Photos from the image-classification dataset "Dataset 2" in the GitHub repository fanweiying/Symmetry-recognition. Its 14 classes are: 10-fold symmetry order, 12-fold symmetry order, 14-fold symmetry order, 16-fold symmetry order, 18-fold symmetry order, 20-fold symmetry order, 2-fold symmetry order, 3-fold symmetry order, 4-fold symmetry order, 5-fold symmetry order, 6-fold symmetry order, 7-fold symmetry order, 8-fold symmetry order, 9-fold symmetry order.

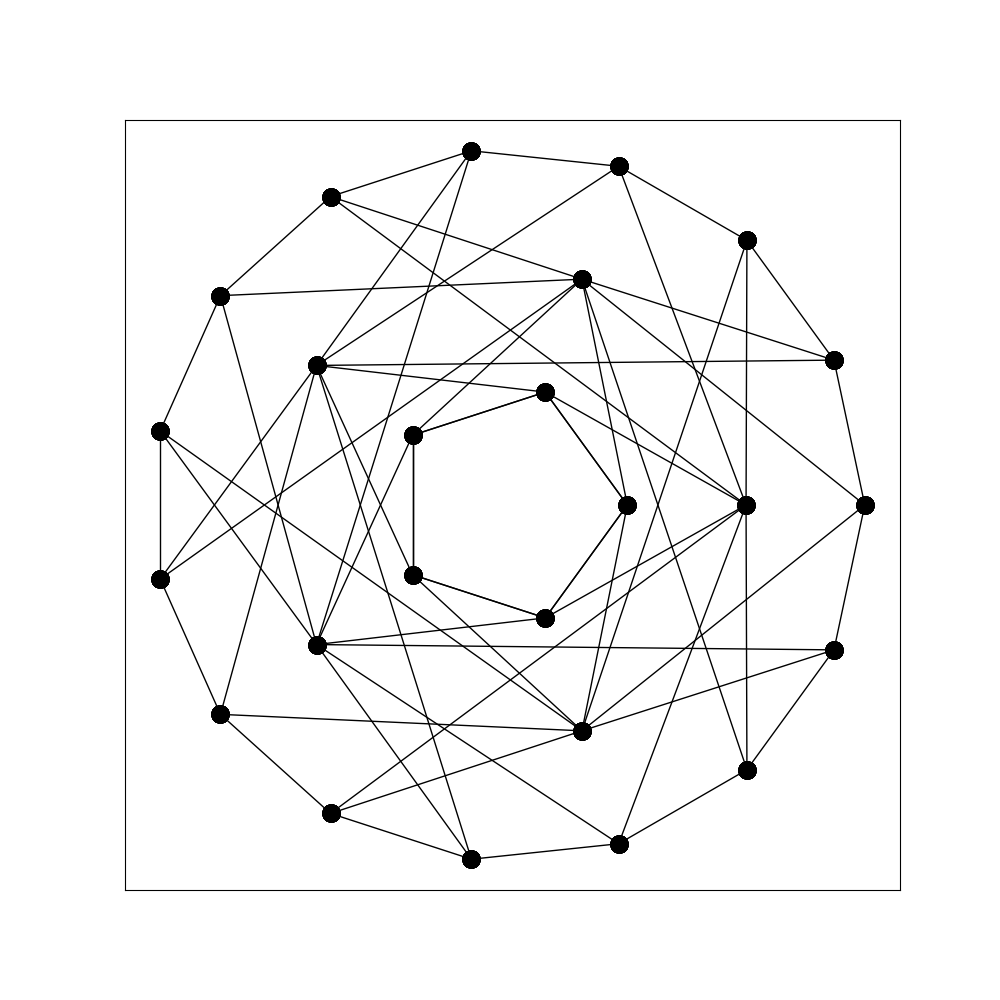
Label: 10-fold symmetry order

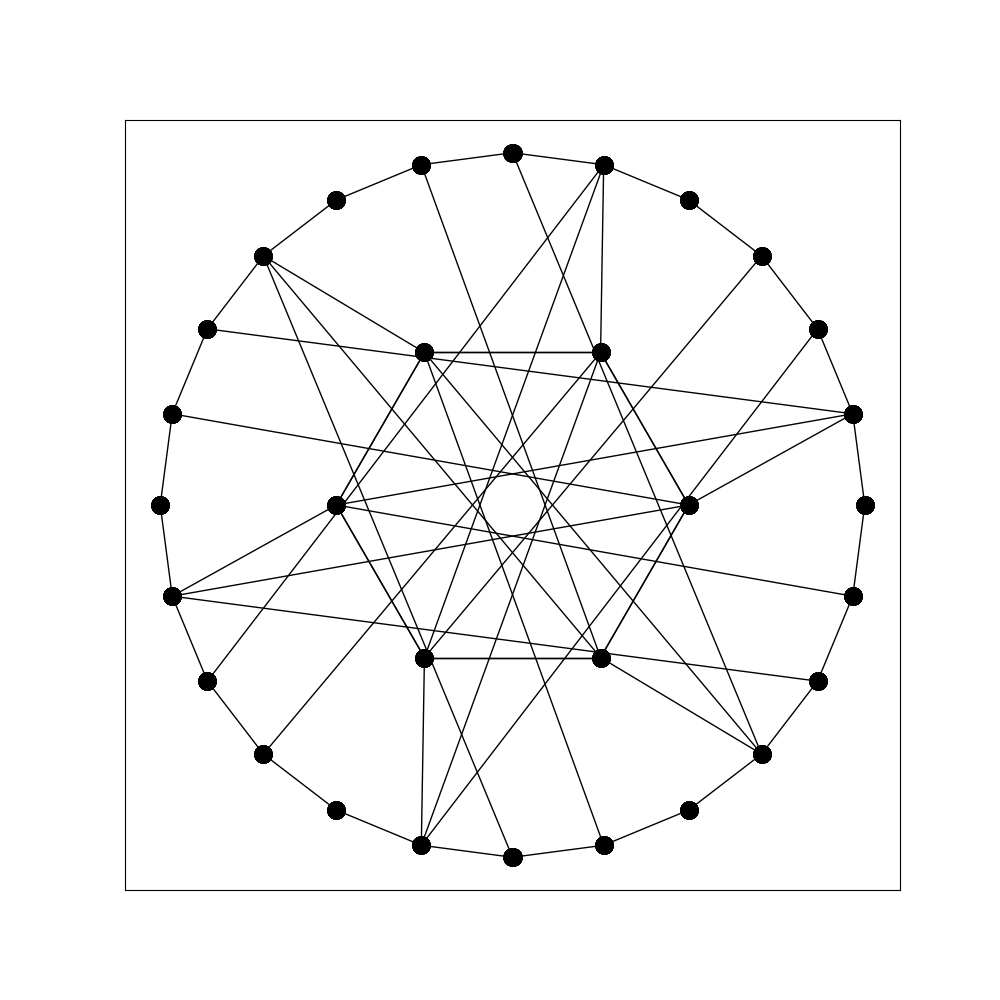
Label: 6-fold symmetry order

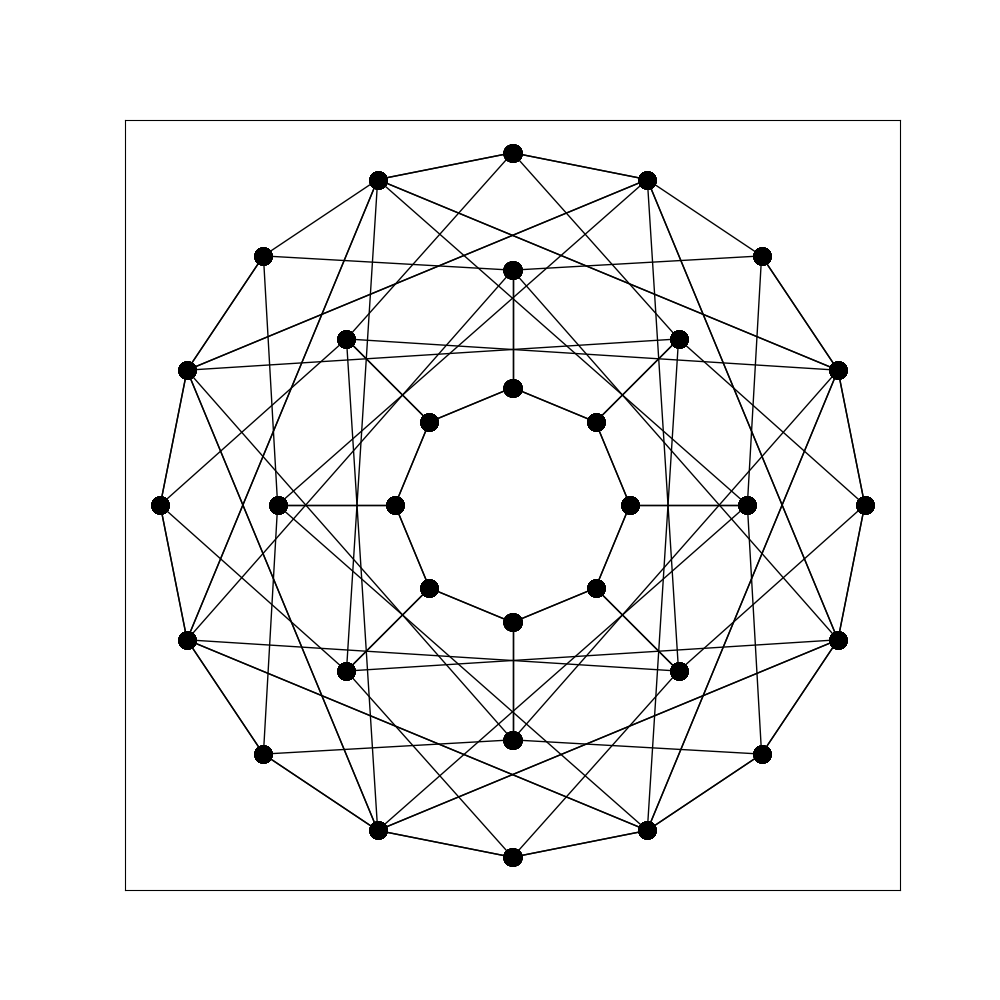
Label: 16-fold symmetry order

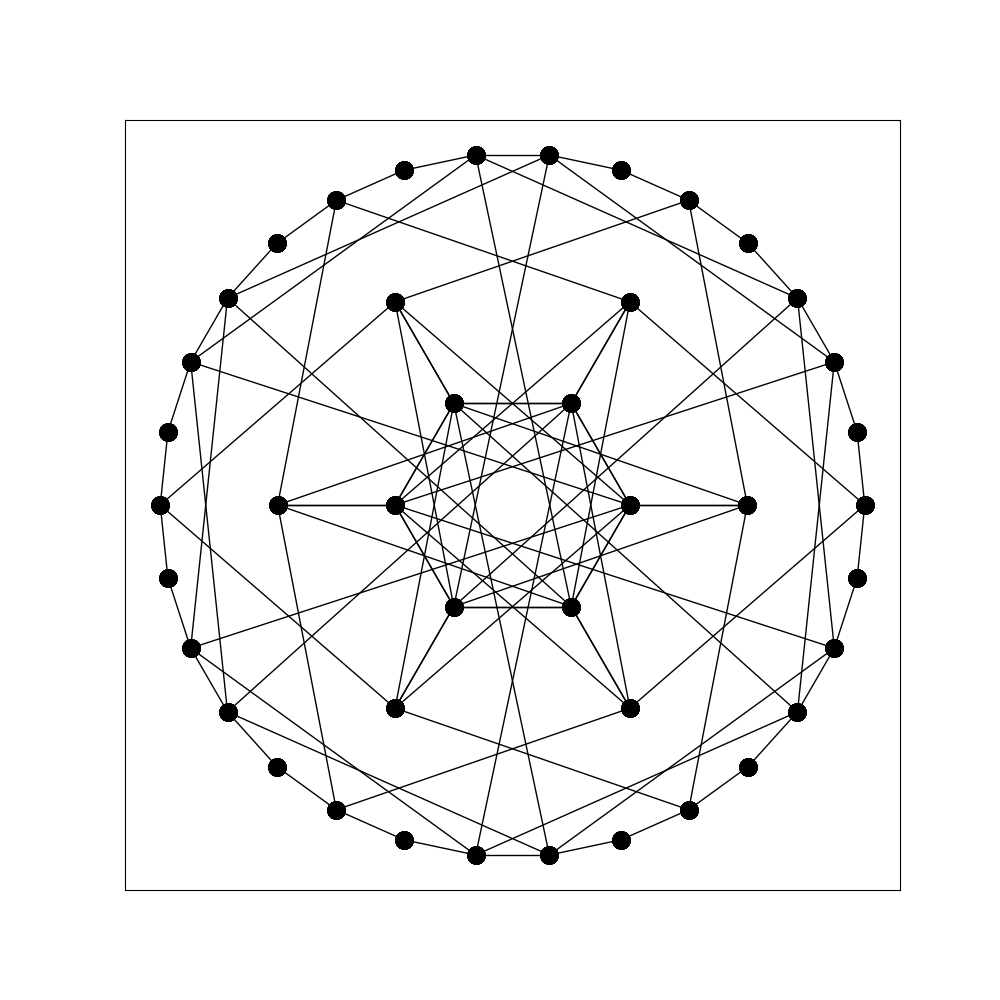
Label: 12-fold symmetry order

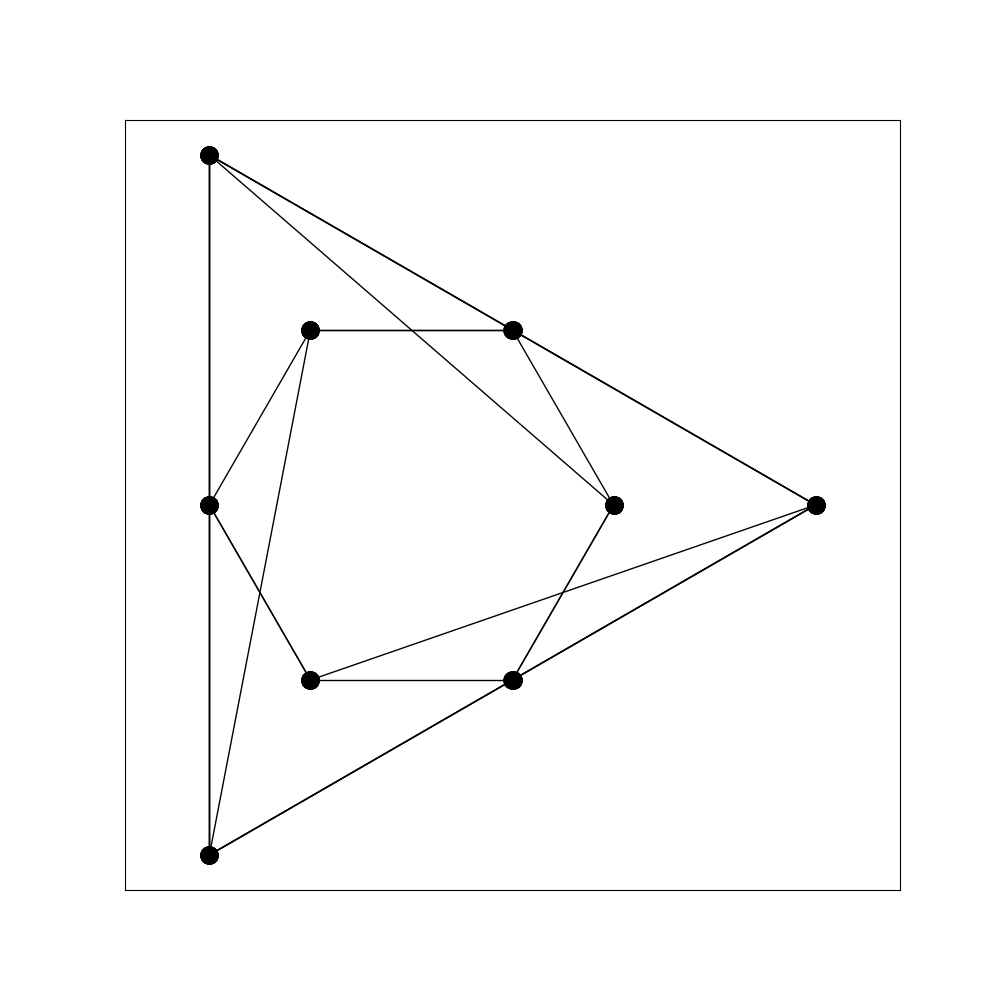
Label: 3-fold symmetry order

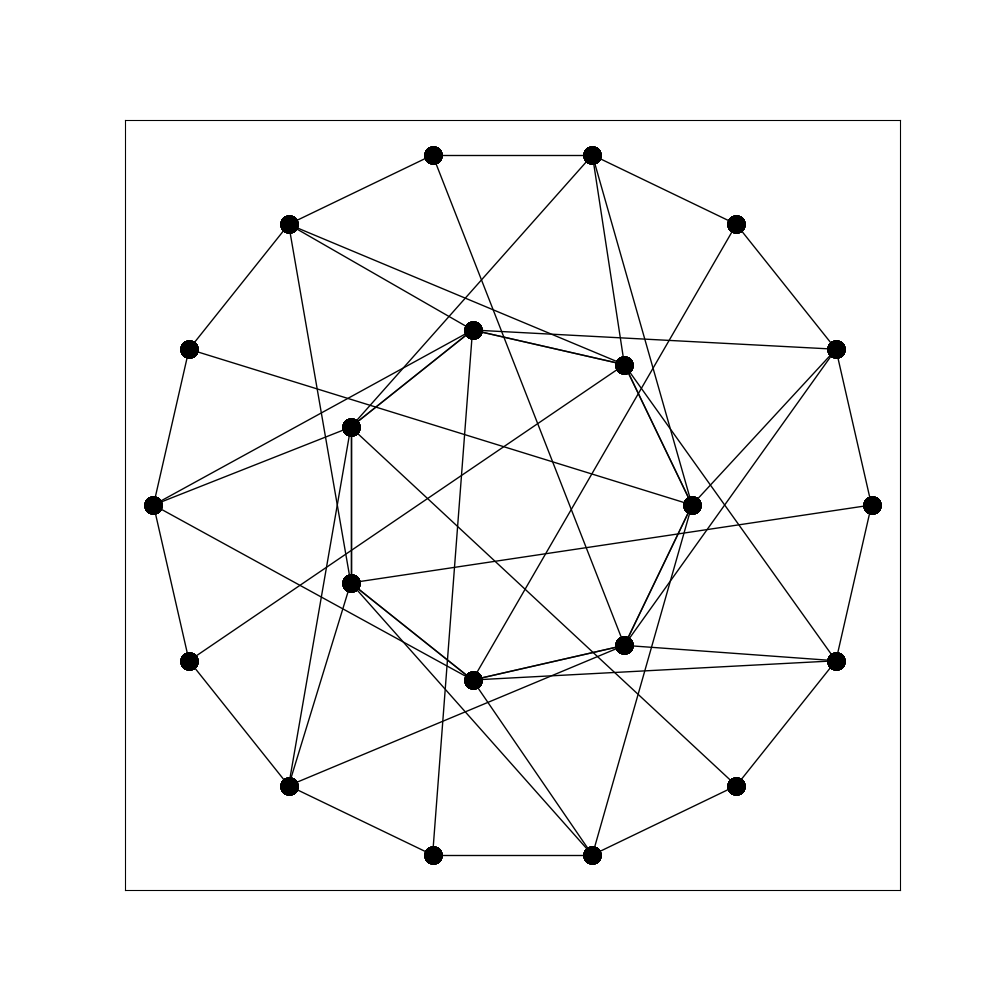
Label: 7-fold symmetry order
